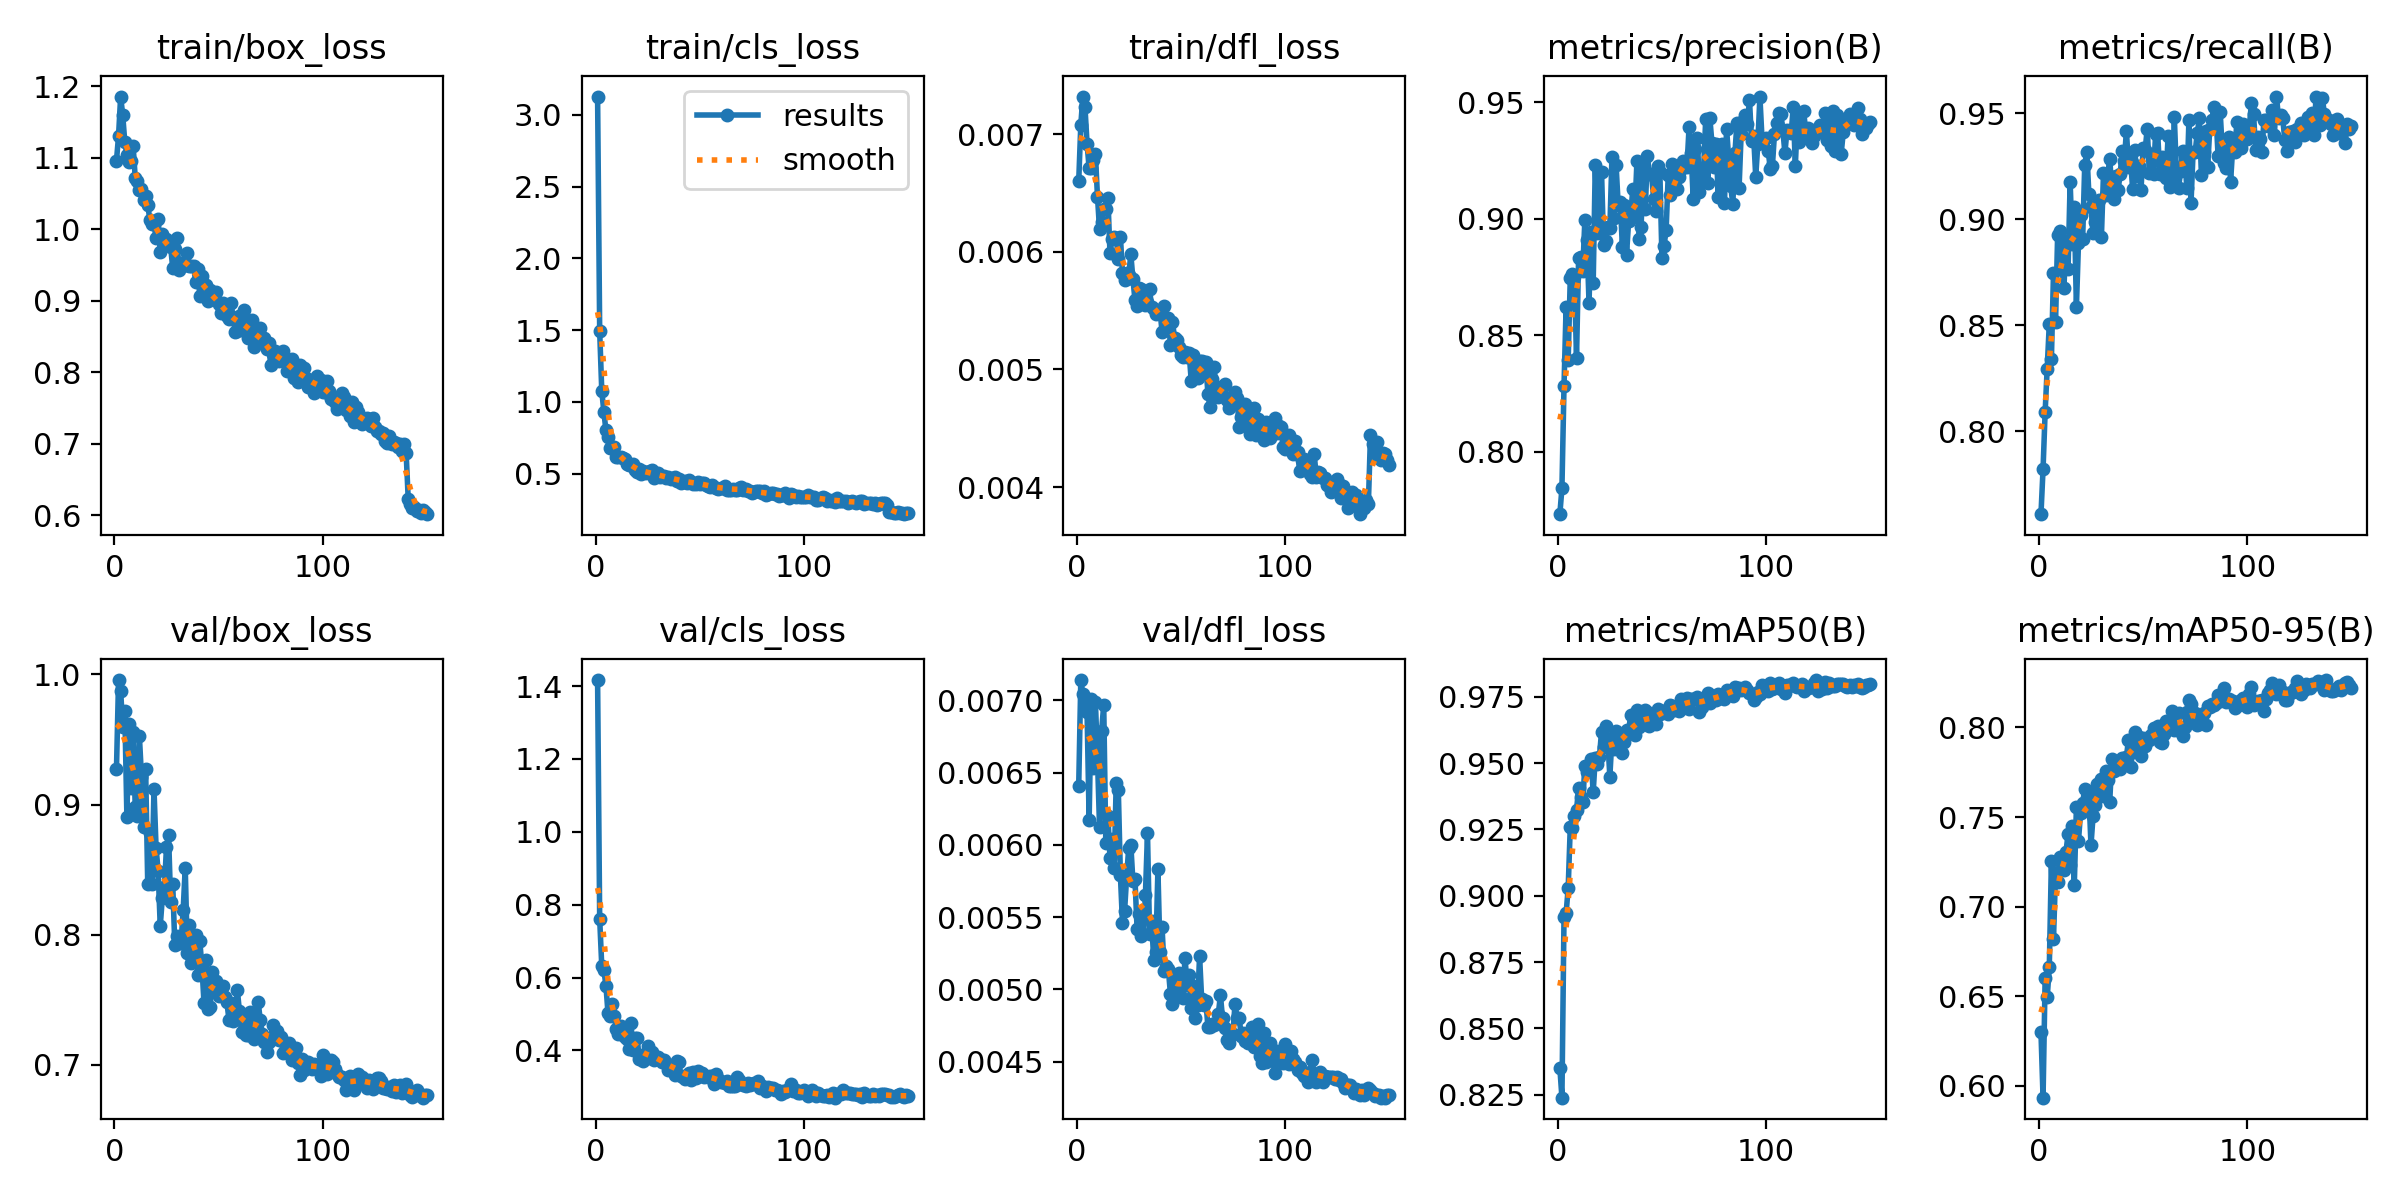

Values plotted in this chart, from the file beside it:
epoch, time, train/box_loss, train/cls_loss, train/dfl_loss, metrics/precision(B), metrics/recall(B), metrics/mAP50(B), metrics/mAP50-95(B), val/box_loss, val/cls_loss, val/dfl_loss, lr/pg0, lr/pg1, lr/pg2
1, 149.2, 1.096, 3.127, 0.0066, 0.7732, 0.7608, 0.8352, 0.6298, 0.9273, 1.416, 0.00641, 0.0006648, 0.0006648, 0.0006648
2, 245.9, 1.131, 1.494, 0.00708, 0.7843, 0.782, 0.8239, 0.5933, 0.9956, 0.7614, 0.00714, 0.001323, 0.001323, 0.001323
3, 342, 1.186, 1.077, 0.00732, 0.8282, 0.8091, 0.8919, 0.66, 0.9875, 0.6318, 0.00704, 0.001972, 0.001972, 0.001972
4, 436.7, 1.16, 0.9313, 0.00723, 0.8621, 0.8294, 0.8934, 0.6493, 0.9595, 0.621, 0.00694, 0.00196, 0.00196, 0.00196
5, 532.2, 1.122, 0.8018, 0.00692, 0.8393, 0.8506, 0.9029, 0.6664, 0.9718, 0.5783, 0.00692, 0.001947, 0.001947, 0.001947
6, 625.9, 1.104, 0.7528, 0.00671, 0.8746, 0.8338, 0.9259, 0.7253, 0.8906, 0.5016, 0.00617, 0.001934, 0.001934, 0.001934
7, 721.7, 1.094, 0.6819, 0.00671, 0.8761, 0.8744, 0.9257, 0.6816, 0.9622, 0.4937, 0.00701, 0.001921, 0.001921, 0.001921
8, 817.5, 1.096, 0.6857, 0.00678, 0.875, 0.8516, 0.9301, 0.7185, 0.913, 0.5284, 0.00653, 0.001908, 0.001908, 0.001908
9, 911.8, 1.117, 0.6862, 0.00683, 0.8401, 0.8926, 0.9324, 0.714, 0.9558, 0.4942, 0.00699, 0.001894, 0.001894, 0.001894
10, 1008, 1.072, 0.6193, 0.00647, 0.8829, 0.8945, 0.9404, 0.7277, 0.8981, 0.4596, 0.0066, 0.001881, 0.001881, 0.001881
11, 1103, 1.068, 0.6128, 0.00619, 0.8837, 0.8779, 0.9373, 0.7244, 0.8911, 0.4466, 0.00612, 0.001868, 0.001868, 0.001868
12, 1199, 1.055, 0.6127, 0.00625, 0.8776, 0.8673, 0.9354, 0.7206, 0.9524, 0.4677, 0.00679, 0.001855, 0.001855, 0.001855
13, 1294, 1.056, 0.6069, 0.00636, 0.8994, 0.8898, 0.949, 0.7305, 0.9215, 0.4535, 0.00697, 0.001842, 0.001842, 0.001842
14, 1388, 1.04, 0.6042, 0.00636, 0.8909, 0.8764, 0.9466, 0.7405, 0.8829, 0.4362, 0.00601, 0.001828, 0.001828, 0.001828
15, 1482, 1.046, 0.565, 0.00646, 0.8639, 0.9176, 0.9494, 0.7234, 0.9273, 0.431, 0.0062, 0.001815, 0.001815, 0.001815
16, 1577, 1.034, 0.5618, 0.00599, 0.8941, 0.8884, 0.9515, 0.7449, 0.8387, 0.4033, 0.00591, 0.001802, 0.001802, 0.001802
17, 1673, 1.014, 0.5622, 0.00611, 0.8722, 0.9055, 0.939, 0.7122, 0.8781, 0.4754, 0.00604, 0.001789, 0.001789, 0.001789
18, 1767, 1.007, 0.5677, 0.00613, 0.9231, 0.8583, 0.9521, 0.7554, 0.8391, 0.4017, 0.00584, 0.001776, 0.001776, 0.001776
19, 1863, 1.008, 0.5279, 0.00612, 0.8939, 0.8886, 0.9496, 0.7368, 0.9121, 0.4345, 0.00643, 0.001762, 0.001762, 0.001762
20, 1959, 0.9875, 0.5139, 0.00594, 0.8953, 0.9021, 0.9524, 0.7524, 0.8669, 0.4346, 0.00638, 0.001749, 0.001749, 0.001749
21, 2056, 1.015, 0.5336, 0.00613, 0.9203, 0.8904, 0.9618, 0.7578, 0.8488, 0.3755, 0.00579, 0.001736, 0.001736, 0.001736
22, 2150, 0.9676, 0.4984, 0.00582, 0.8886, 0.9256, 0.9562, 0.7659, 0.8067, 0.3875, 0.00546, 0.001723, 0.001723, 0.001723
23, 2246, 0.9939, 0.5212, 0.00576, 0.8906, 0.9317, 0.964, 0.7647, 0.8281, 0.3707, 0.00554, 0.00171, 0.00171, 0.00171
24, 2340, 0.979, 0.5021, 0.00582, 0.8962, 0.9116, 0.9586, 0.763, 0.8363, 0.3863, 0.00578, 0.001696, 0.001696, 0.001696
25, 2435, 0.986, 0.5134, 0.0058, 0.8958, 0.9055, 0.9449, 0.7343, 0.8671, 0.4116, 0.00598, 0.001683, 0.001683, 0.001683
26, 2530, 0.9833, 0.5178, 0.00598, 0.9264, 0.8935, 0.9594, 0.7505, 0.8765, 0.3784, 0.006, 0.00167, 0.00167, 0.00167
27, 2624, 0.9753, 0.5289, 0.00577, 0.9003, 0.8985, 0.9554, 0.7567, 0.825, 0.395, 0.00575, 0.001657, 0.001657, 0.001657
28, 2720, 0.9457, 0.4697, 0.00559, 0.9229, 0.9045, 0.9621, 0.7686, 0.8387, 0.3732, 0.00576, 0.001644, 0.001644, 0.001644
29, 2815, 0.9718, 0.4927, 0.00554, 0.9058, 0.9088, 0.9588, 0.763, 0.7919, 0.3828, 0.00542, 0.00163, 0.00163, 0.00163
30, 2911, 0.9873, 0.5067, 0.00569, 0.9073, 0.8915, 0.9581, 0.7712, 0.7994, 0.381, 0.00552, 0.001617, 0.001617, 0.001617
31, 3006, 0.9436, 0.4795, 0.00568, 0.888, 0.9216, 0.9537, 0.7617, 0.7938, 0.3754, 0.00537, 0.001604, 0.001604, 0.001604
32, 3102, 0.9529, 0.483, 0.00558, 0.906, 0.9116, 0.9581, 0.776, 0.7939, 0.3672, 0.00538, 0.001591, 0.001591, 0.001591
33, 3197, 0.9519, 0.4862, 0.00555, 0.8846, 0.9206, 0.9625, 0.7709, 0.8186, 0.3728, 0.00565, 0.001578, 0.001578, 0.001578
34, 3292, 0.9502, 0.467, 0.00557, 0.8988, 0.9285, 0.9621, 0.7586, 0.8515, 0.3659, 0.00608, 0.001564, 0.001564, 0.001564
35, 3387, 0.9669, 0.4764, 0.00568, 0.9018, 0.914, 0.9682, 0.7825, 0.7862, 0.3453, 0.00538, 0.001551, 0.001551, 0.001551
36, 3482, 0.9489, 0.4651, 0.00553, 0.9125, 0.9095, 0.9618, 0.7759, 0.8072, 0.3535, 0.00547, 0.001538, 0.001538, 0.001538
37, 3577, 0.9482, 0.4698, 0.00551, 0.9033, 0.9202, 0.9607, 0.7805, 0.7783, 0.3598, 0.0052, 0.001525, 0.001525, 0.001525
38, 3672, 0.9481, 0.4737, 0.00547, 0.9247, 0.9138, 0.9701, 0.779, 0.7951, 0.3341, 0.00526, 0.001512, 0.001512, 0.001512
39, 3768, 0.9266, 0.4523, 0.0055, 0.8911, 0.9211, 0.9637, 0.7766, 0.8001, 0.37, 0.00583, 0.001498, 0.001498, 0.001498
40, 3863, 0.9447, 0.4653, 0.0055, 0.8966, 0.932, 0.9646, 0.7828, 0.7694, 0.3673, 0.00526, 0.001485, 0.001485, 0.001485
41, 3957, 0.9061, 0.4376, 0.00532, 0.9239, 0.9272, 0.9667, 0.7791, 0.7949, 0.3313, 0.00543, 0.001472, 0.001472, 0.001472
42, 4053, 0.9347, 0.441, 0.00554, 0.9043, 0.9417, 0.9698, 0.7835, 0.7758, 0.3281, 0.00513, 0.001459, 0.001459, 0.001459
43, 4147, 0.919, 0.446, 0.00536, 0.9271, 0.9246, 0.9691, 0.7933, 0.7477, 0.3212, 0.00516, 0.001446, 0.001446, 0.001446
44, 4243, 0.9221, 0.4364, 0.00544, 0.9191, 0.9276, 0.964, 0.7779, 0.7802, 0.3319, 0.00514, 0.001432, 0.001432, 0.001432
45, 4337, 0.8998, 0.4575, 0.00521, 0.9192, 0.9142, 0.9646, 0.7864, 0.743, 0.3395, 0.00497, 0.001419, 0.001419, 0.001419
46, 4432, 0.9152, 0.4394, 0.0054, 0.9084, 0.9327, 0.9676, 0.7974, 0.7443, 0.3199, 0.0049, 0.001406, 0.001406, 0.001406
47, 4527, 0.9078, 0.4278, 0.00527, 0.9033, 0.9204, 0.9646, 0.7904, 0.7716, 0.3409, 0.00509, 0.001393, 0.001393, 0.001393
48, 4622, 0.9023, 0.4289, 0.00525, 0.9228, 0.9251, 0.9706, 0.7948, 0.7587, 0.3253, 0.00495, 0.00138, 0.00138, 0.00138
49, 4718, 0.9127, 0.4408, 0.00519, 0.9199, 0.9136, 0.9685, 0.784, 0.7645, 0.3437, 0.00511, 0.001366, 0.001366, 0.001366
50, 4813, 0.8955, 0.4265, 0.00512, 0.883, 0.9333, 0.9695, 0.794, 0.7529, 0.3296, 0.00504, 0.001353, 0.001353, 0.001353
51, 4910, 0.8828, 0.4317, 0.00511, 0.8884, 0.9327, 0.9697, 0.7897, 0.7558, 0.3383, 0.00494, 0.00134, 0.00134, 0.00134
52, 5004, 0.897, 0.4333, 0.00515, 0.8951, 0.9427, 0.9697, 0.7943, 0.7608, 0.3278, 0.00522, 0.001327, 0.001327, 0.001327
53, 5099, 0.8891, 0.4184, 0.00511, 0.9187, 0.9216, 0.9686, 0.7927, 0.7522, 0.3307, 0.00503, 0.001314, 0.001314, 0.001314
54, 5194, 0.8784, 0.4115, 0.00514, 0.91, 0.9306, 0.972, 0.7957, 0.748, 0.3262, 0.0051, 0.0013, 0.0013, 0.0013
55, 5289, 0.8745, 0.404, 0.0049, 0.9234, 0.9212, 0.9716, 0.7999, 0.7345, 0.3291, 0.00487, 0.001287, 0.001287, 0.001287
56, 5385, 0.8968, 0.4237, 0.00512, 0.9149, 0.94, 0.97, 0.7957, 0.7475, 0.3289, 0.00502, 0.001274, 0.001274, 0.001274
57, 5480, 0.8758, 0.4083, 0.00503, 0.9128, 0.9407, 0.9707, 0.8011, 0.7334, 0.3082, 0.0048, 0.001261, 0.001261, 0.001261
58, 5577, 0.8564, 0.4022, 0.00493, 0.9179, 0.9215, 0.9696, 0.792, 0.7381, 0.3367, 0.00489, 0.001248, 0.001248, 0.001248
59, 5672, 0.8583, 0.3951, 0.00507, 0.9213, 0.9292, 0.974, 0.7913, 0.7576, 0.3206, 0.00523, 0.001234, 0.001234, 0.001234
60, 5767, 0.879, 0.3989, 0.00507, 0.9246, 0.9206, 0.9731, 0.7963, 0.7416, 0.313, 0.00493, 0.001221, 0.001221, 0.001221
... 90 more rows
